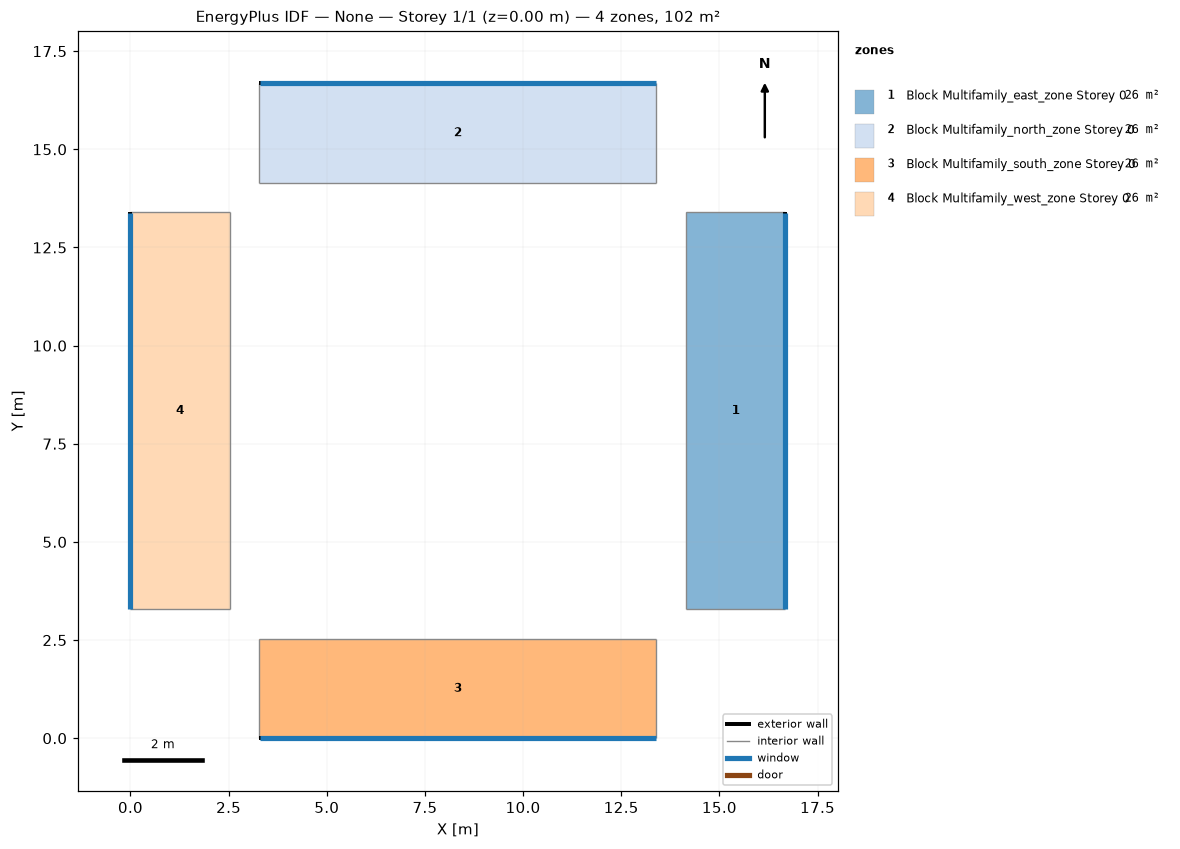
=== STOREY PLAN SPEC (per zone: floor XY polygon, exterior-wall plan segments, windows/doors) ===
zone 1: Block Multifamily_east_zone Storey 0  (25.5 m²)
  floor: (16.68, 13.39) (16.68, 3.29) (14.15, 3.29) (14.15, 13.39)
  exterior wall: (16.68, 3.29) – (16.68, 13.39)  [10.1 m]
    window: (16.68, 3.29) – (16.68, 13.39)  [5.2 m²]
  interior walls: 3
zone 2: Block Multifamily_north_zone Storey 0  (25.5 m²)
  floor: (13.39, 16.68) (13.39, 14.15) (3.29, 14.15) (3.29, 16.68)
  exterior wall: (13.39, 16.68) – (3.29, 16.68)  [10.1 m]
    window: (13.39, 16.68) – (3.29, 16.68)  [5.2 m²]
  interior walls: 3
zone 3: Block Multifamily_south_zone Storey 0  (25.5 m²)
  floor: (13.39, 2.53) (13.39, 0.00) (3.29, 0.00) (3.29, 2.53)
  exterior wall: (3.29, 0.00) – (13.39, 0.00)  [10.1 m]
    window: (3.29, 0.00) – (13.39, 0.00)  [5.2 m²]
  interior walls: 3
zone 4: Block Multifamily_west_zone Storey 0  (25.5 m²)
  floor: (2.53, 13.39) (2.53, 3.29) (0.00, 3.29) (0.00, 13.39)
  exterior wall: (0.00, 13.39) – (0.00, 3.29)  [10.1 m]
    window: (0.00, 13.39) – (0.00, 3.29)  [5.2 m²]
  interior walls: 3

=== DERIVED (storey summary) ===
Building: None
Storey: 1 of 1  (floor level z = 0.00 m)
Storey gross floor area: 102.2 m²
Zones on this storey: 4
  - Block Multifamily_east_zone Storey 0: floor 25.5 m²; exterior wall 10.1 m (26.2 m²); 1 window(s) 5.2 m²; WWR 20.0%
  - Block Multifamily_north_zone Storey 0: floor 25.5 m²; exterior wall 10.1 m (26.2 m²); 1 window(s) 5.2 m²; WWR 20.0%
  - Block Multifamily_south_zone Storey 0: floor 25.5 m²; exterior wall 10.1 m (26.2 m²); 1 window(s) 5.2 m²; WWR 20.0%
  - Block Multifamily_west_zone Storey 0: floor 25.5 m²; exterior wall 10.1 m (26.2 m²); 1 window(s) 5.2 m²; WWR 20.0%
Zone adjacency: (none detected)